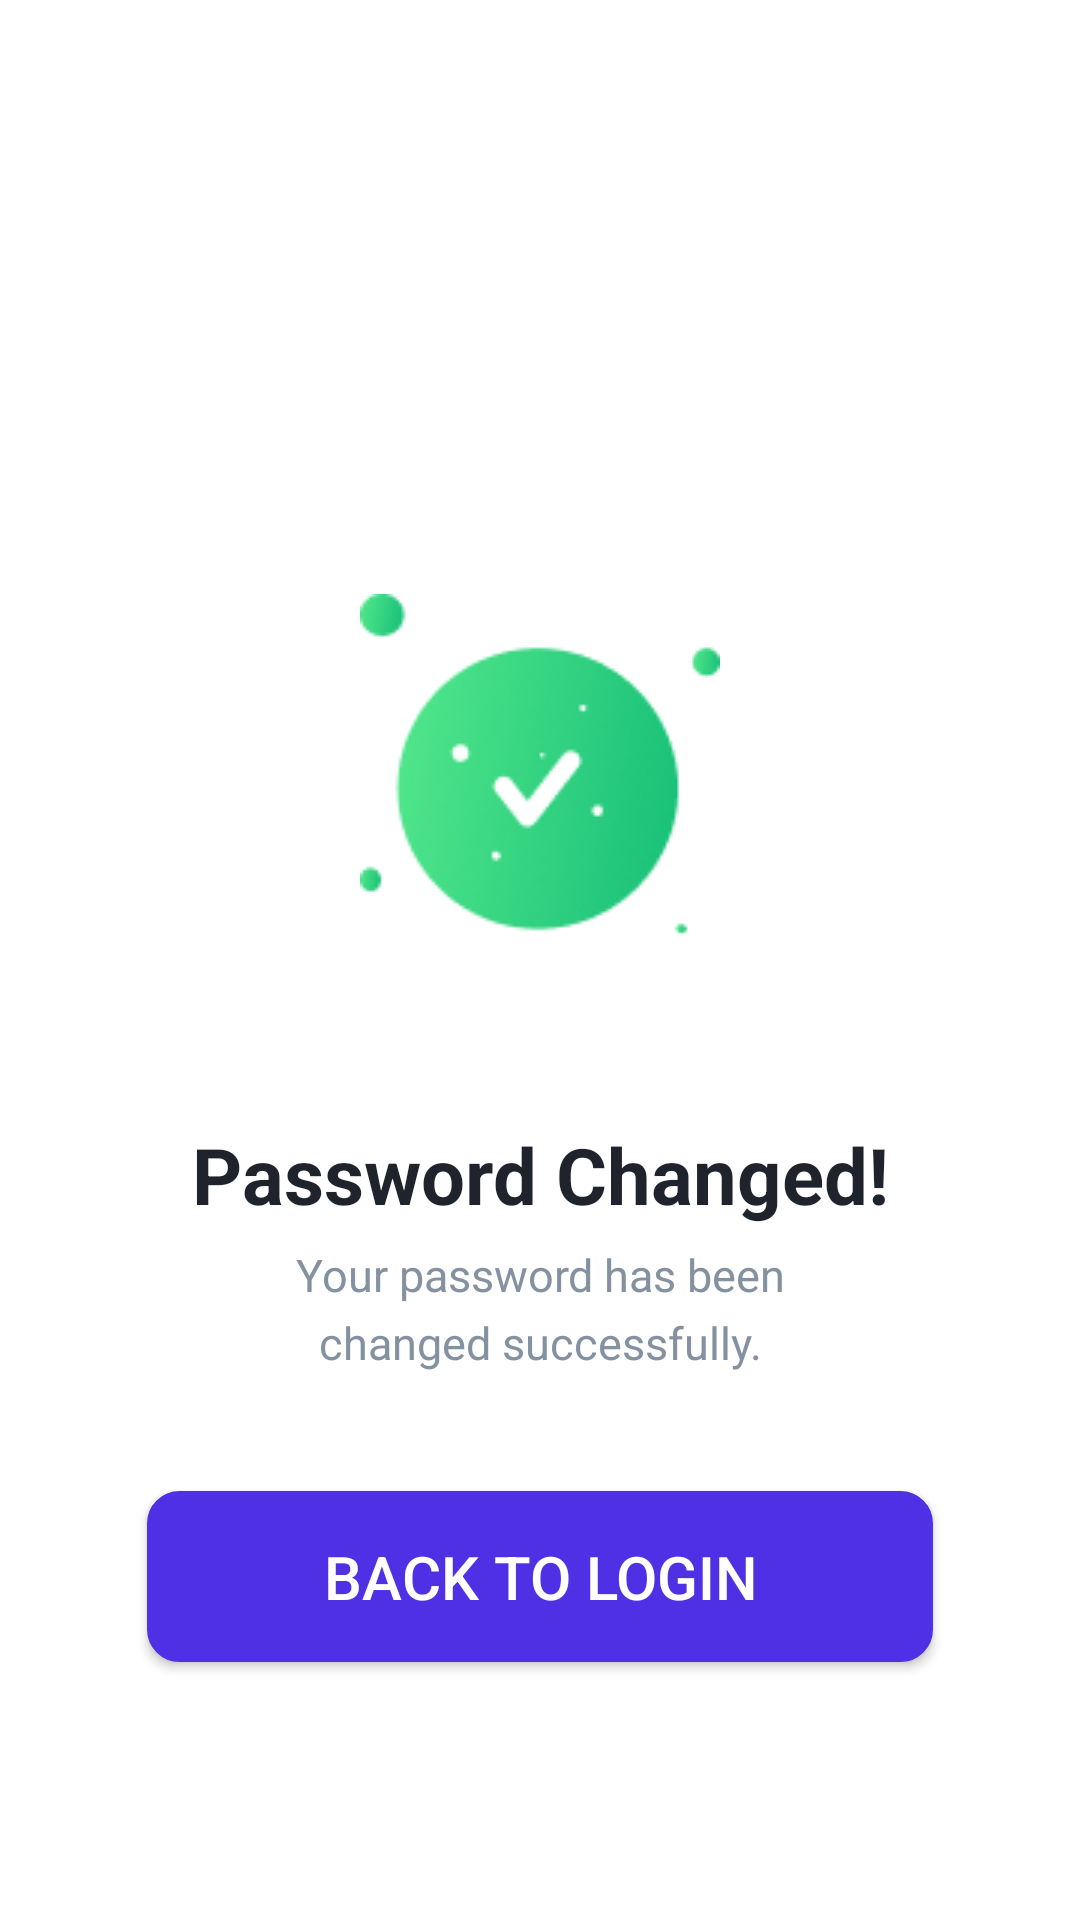

Layout XML and referenced resources for this Android screen:
<!-- AndroidManifest.xml: application theme Theme.AppCompat.Light.NoActionBar -->
<!-- res/layout/activity_password_changed.xml -->
<?xml version="1.0" encoding="utf-8"?>
<RelativeLayout xmlns:android="http://schemas.android.com/apk/res/android"
    xmlns:app="http://schemas.android.com/apk/res-auto"
    xmlns:tools="http://schemas.android.com/tools"
    android:layout_width="match_parent"
    android:layout_height="match_parent"
    android:background="#FFFFFF"
    android:orientation="vertical"
    tools:context=".PasswordChangedActivity">

    <ImageView
        android:id="@+id/successImg"
        android:layout_width="150dp"
        android:layout_height="150dp"
        android:src="@drawable/success"
        android:layout_marginTop="180dp"
        android:layout_marginHorizontal="120dp"
        />

    <TextView
        android:id="@+id/passwordChangedTxt"
        android:layout_width="match_parent"
        android:layout_height="wrap_content"
        android:text="Password Changed!"
        android:textColor="#1E232C"
        android:layout_marginHorizontal="60dp"
        android:layout_below="@+id/successImg"
        android:layout_marginTop="44dp"
        android:lineSpacingExtra="3sp"
        android:gravity="center"
        android:textSize="26sp"
        android:textStyle="bold"
        />

    <TextView
        android:id="@+id/successPasswordTxt"
        android:layout_width="match_parent"
        android:layout_height="wrap_content"
        android:text="Your password has been changed successfully."
        android:textColor="#8391A1"
        android:layout_marginHorizontal="80dp"
        android:layout_below="@+id/passwordChangedTxt"
        android:layout_marginTop="8dp"
        android:lineSpacingExtra="5sp"
        android:gravity="center"
        android:textSize="15sp"
        android:translationY="-2.4sp"
        />

    <Button
        android:id="@+id/backToLoginBtn"
        android:layout_width="match_parent"
        android:layout_height="wrap_content"
        android:layout_below="@+id/successPasswordTxt"
        android:layout_marginTop="37dp"
        android:layout_marginHorizontal="49dp"
        android:background="@drawable/login_btn"
        android:padding="15dp"
        android:text="Back to Login"
        android:textColor="#FFFFFF"
        android:textSize="20sp" />

</RelativeLayout>
<!-- resources referenced by this layout -->
<resources>
  <!-- drawable login_btn (drawable) -->
  <?xml version="1.0" encoding="utf-8"?>
  <shape xmlns:android="http://schemas.android.com/apk/res/android"
      android:shape="rectangle">
      <solid android:color="#5030E5"/>
  
      <corners android:radius="10dp" />
      <stroke android:width="5px" android:color="#5030E5" />
  </shape>
  <!-- drawable success: png bitmap (drawable, 10109 bytes) -->
</resources>
